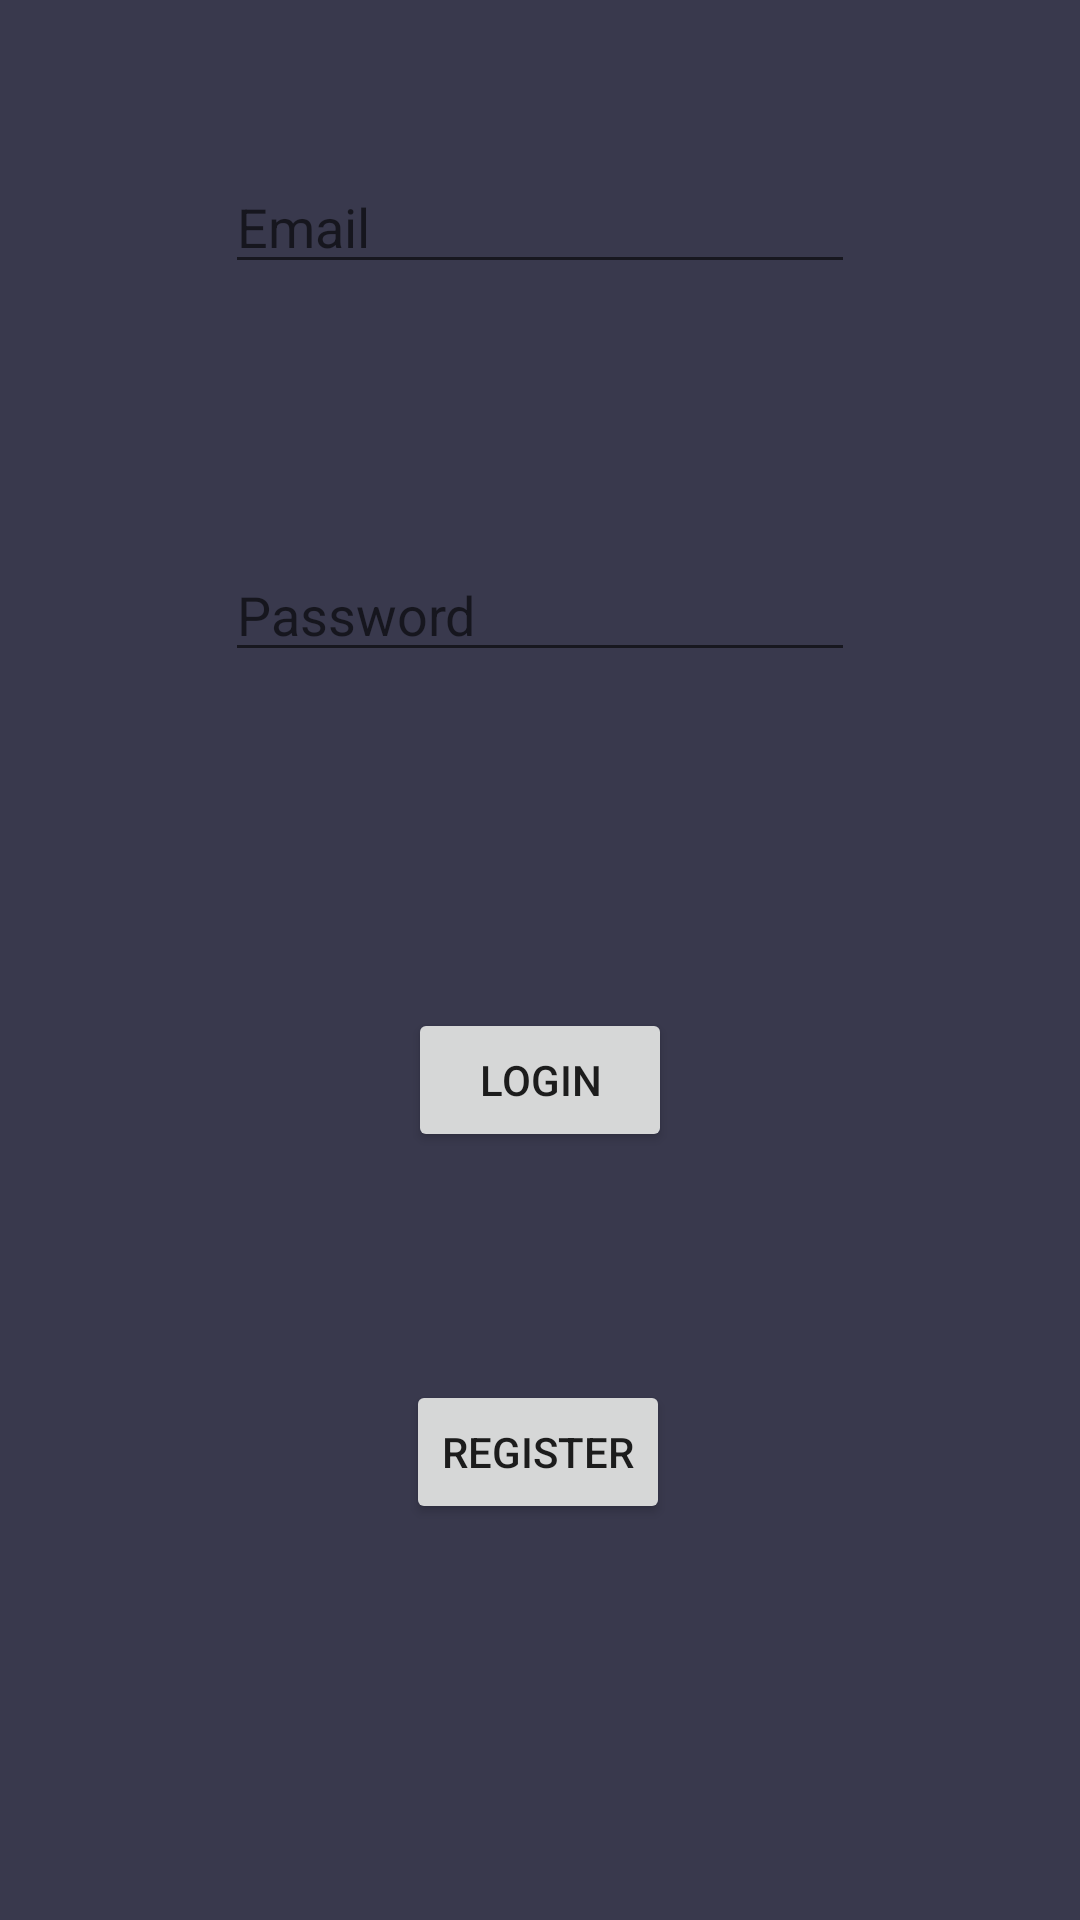

Produce the Android XML layout that renders to this screen, including the resource entries it uses.
<!-- AndroidManifest.xml: application theme AppTheme -->
<!-- res/layout/activity_login.xml -->
<?xml version="1.0" encoding="utf-8"?>
<androidx.constraintlayout.widget.ConstraintLayout xmlns:android="http://schemas.android.com/apk/res/android"
    xmlns:app="http://schemas.android.com/apk/res-auto"
    xmlns:tools="http://schemas.android.com/tools"
    android:layout_width="match_parent"
    android:layout_height="match_parent"
    android:background="@color/colorBackground"
    tools:context=".views.Login.LoginView">

    <EditText
        android:id="@+id/loginEmail"
        android:layout_width="wrap_content"
        android:layout_height="wrap_content"
        android:layout_marginBottom="76dp"
        android:ems="10"
        android:hint="@string/login_email"
        android:inputType="textEmailAddress"
        app:layout_constraintBottom_toTopOf="@+id/loginPassword"
        app:layout_constraintEnd_toEndOf="parent"
        app:layout_constraintStart_toStartOf="parent"
        app:layout_constraintTop_toTopOf="parent"
        app:layout_constraintVertical_bias="0.815" />

    <EditText
        android:id="@+id/loginPassword"
        android:layout_width="wrap_content"
        android:layout_height="wrap_content"
        android:layout_marginBottom="112dp"
        android:ems="10"
        android:hint="@string/login_password"
        android:inputType="textPassword"
        app:layout_constraintBottom_toTopOf="@+id/loginButton"
        app:layout_constraintEnd_toEndOf="parent"
        app:layout_constraintStart_toStartOf="parent" />

    <Button
        android:id="@+id/loginButton"
        android:layout_width="wrap_content"
        android:layout_height="wrap_content"
        android:layout_marginBottom="76dp"
        android:text="@string/login_login"
        app:layout_constraintBottom_toTopOf="@+id/regButton"
        app:layout_constraintEnd_toEndOf="parent"
        app:layout_constraintStart_toStartOf="parent"
        app:layout_constraintTop_toTopOf="parent"
        app:layout_constraintVertical_bias="1.0" />

    <Button
        android:id="@+id/regButton"
        android:layout_width="wrap_content"
        android:layout_height="wrap_content"
        android:layout_marginBottom="132dp"
        android:text="@string/login_register"
        app:layout_constraintBottom_toBottomOf="parent"
        app:layout_constraintEnd_toEndOf="parent"
        app:layout_constraintHorizontal_bias="0.498"
        app:layout_constraintStart_toStartOf="parent" />
</androidx.constraintlayout.widget.ConstraintLayout>
<!-- resources referenced by this layout -->
<resources>
  <color name="colorBackground">#39394d</color>
  <string name="login_email">Email</string>
  <string name="login_login">Login</string>
  <string name="login_password">Password</string>
  <string name="login_register">Register</string>
  <style name="AppTheme" parent="Theme.AppCompat.Light.NoActionBar">
          
          <item name="colorPrimary">@android:color/holo_green_dark</item>
          <item name="colorPrimaryDark">@color/colorPrimaryDark</item>
          <item name="colorAccent">@color/colorAccent</item>
      </style>
  <color name="colorPrimaryDark">#00574B</color>
  <color name="colorAccent">#6699ff</color>
</resources>
